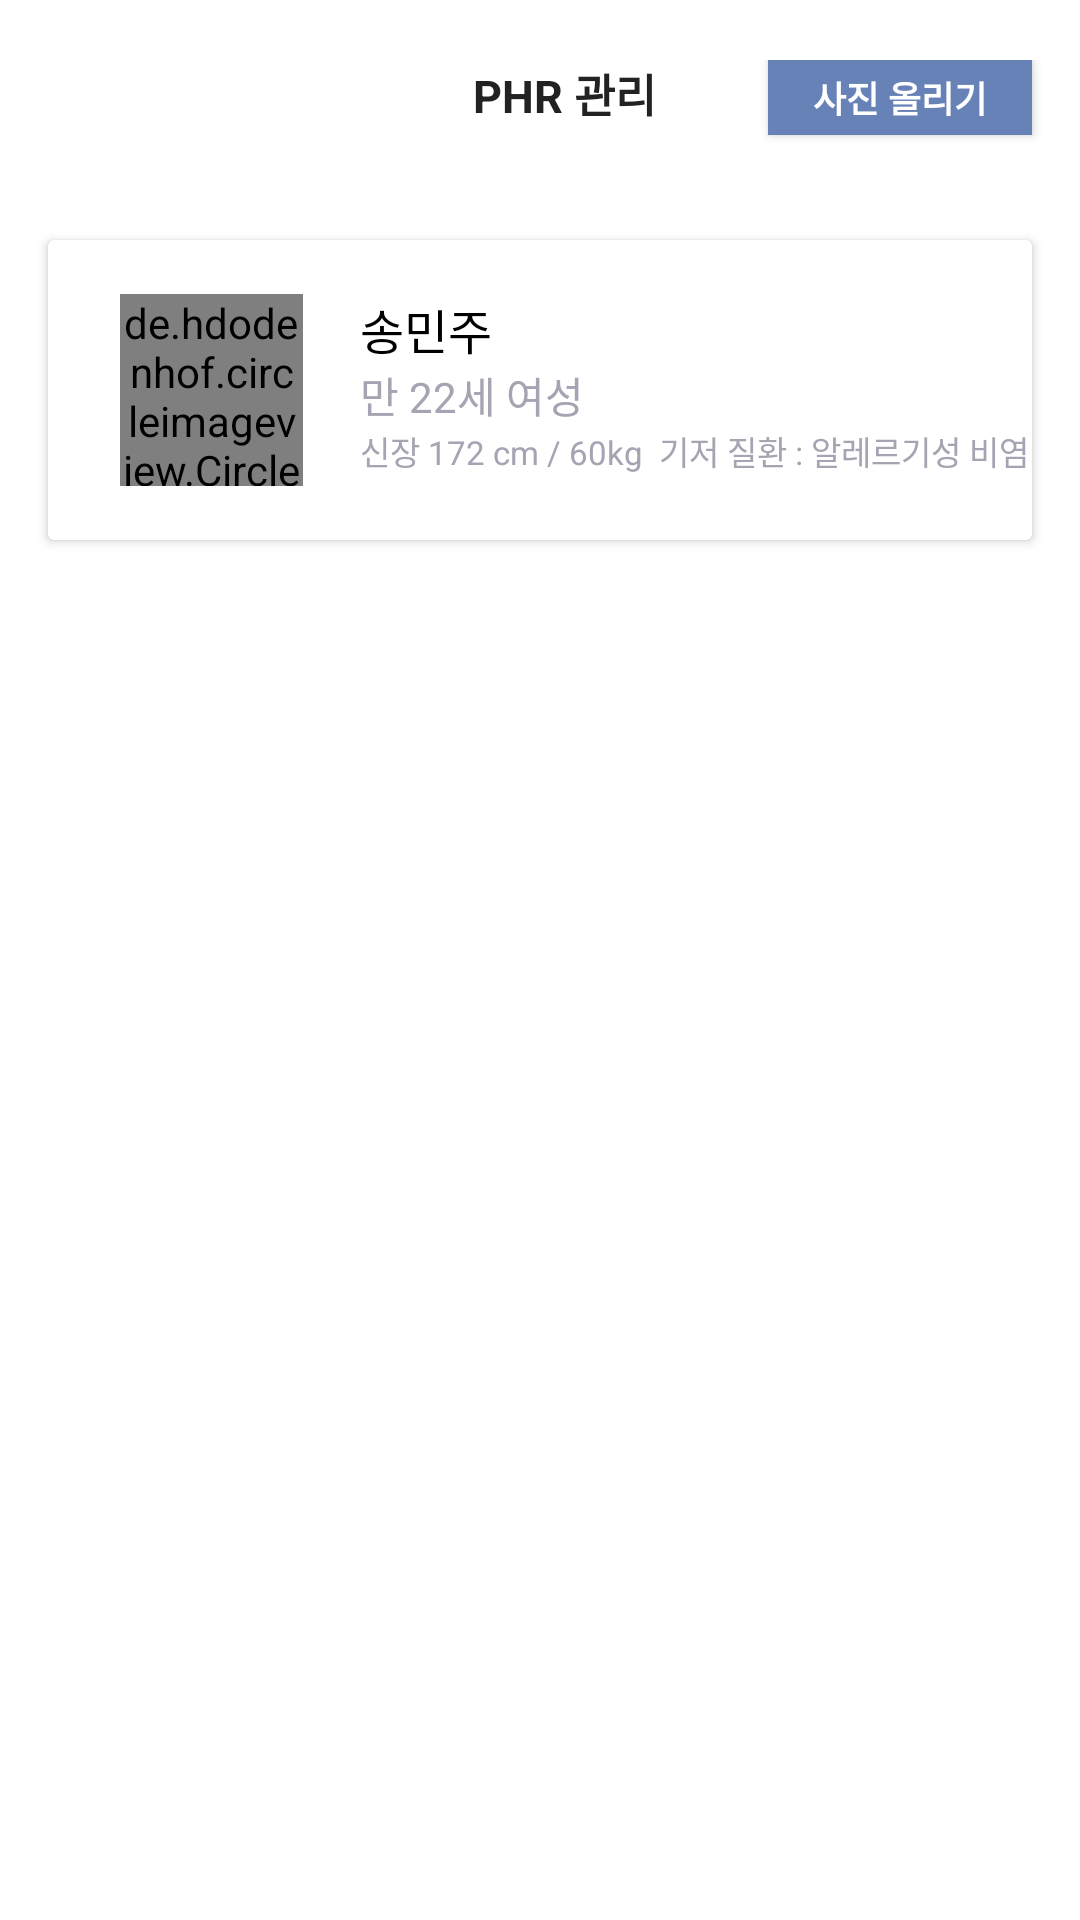

Reconstruct the res/layout file that produces this screen, plus the resources it refers to.
<!-- AndroidManifest.xml: application theme Theme.Alicorn -->
<!-- res/layout/fragment_detail.xml -->
<?xml version="1.0" encoding="utf-8"?>
<LinearLayout xmlns:android="http://schemas.android.com/apk/res/android"
    android:layout_width="match_parent"
    android:layout_height="wrap_content"
    xmlns:app="http://schemas.android.com/apk/res-auto"
    android:background="#ffffff"
    android:orientation="vertical">


    <androidx.constraintlayout.widget.ConstraintLayout
        android:layout_width="match_parent"
        android:layout_height="44dp"
        android:layout_marginStart="16dp"
        android:layout_marginTop="20dp">

        <ImageView
            android:id="@+id/back"
            android:layout_width="21dp"
            android:layout_height="23dp"
            android:onClick="onClick"
            android:src="@drawable/ic_baseline_arrow_back_ios_24"
            app:layout_constraintStart_toStartOf="parent"
            app:layout_constraintTop_toTopOf="parent">

        </ImageView>

        <TextView

            app:layout_constraintTop_toTopOf="parent"
            app:layout_constraintStart_toStartOf="parent"
            app:layout_constraintEnd_toEndOf="parent"
            android:layout_width="wrap_content"
            android:layout_height="wrap_content"
            android:fontFamily="sans-serif"
            android:gravity="center_horizontal"
            android:lineSpacingExtra="7sp"
            android:text="PHR 관리"
            android:layout_marginHorizontal="105dp"
            android:textColor="#222222"
            android:textSize="15sp"
            android:textStyle="bold" />

        <Button

            app:layout_constraintTop_toTopOf="parent"
            app:layout_constraintEnd_toEndOf="parent"
            android:layout_marginEnd="16dp"
            android:id="@+id/photoBtn"
            android:layout_width="wrap_content"
            android:layout_height="25dp"
            android:layout_gravity="right"
            android:background="@color/colorPrimary"
            android:enabled="true"
            android:fontFamily="sans-serif"
            android:onClick="onClick"
            android:text="사진 올리기"
            android:textColor="@color/colorWhite"
            android:textSize="12dp"
            android:textStyle="bold" />

    </androidx.constraintlayout.widget.ConstraintLayout>


    
    <androidx.cardview.widget.CardView
        android:layout_width="match_parent"
        android:layout_height="100dp"
        android:layout_margin="16dp">

        <de.hdodenhof.circleimageview.CircleImageView
            android:id="@+id/profileImage"
            android:layout_width="61dp"
            android:layout_height="64dp"
            android:layout_gravity="center_vertical"
            android:layout_marginStart="24dp"
            android:scaleType="centerCrop"
            android:src="@drawable/doctor" />


        <LinearLayout
            android:layout_width="match_parent"
            android:layout_height="64dp"
            android:layout_gravity="center_vertical"
            android:layout_marginStart="104dp"
            android:orientation="vertical">


            <TextView
                android:layout_width="wrap_content"
                android:layout_height="wrap_content"
                android:fontFamily="sans-serif"
                android:lineSpacingExtra="8sp"
                android:text="송민주"
                android:textColor="#000000"
                android:textSize="16sp"
                android:textStyle="normal" />

            <TextView
                android:id="@+id/agesex"
                android:layout_width="wrap_content"
                android:layout_height="wrap_content"
                android:fontFamily="sans-serif"
                android:lineSpacingExtra="6sp"
                android:text="만 22세 여성"
                android:textColor="#a4a4b2"
                android:textSize="14sp"
                android:textStyle="normal" />

            <TextView
                android:id="@+id/medicalText"
                android:layout_width="wrap_content"
                android:layout_height="wrap_content"
                android:fontFamily="sans-serif"
                android:lineSpacingExtra="0.5sp"
                android:text="신장 172 cm / 60kg  기저 질환 : 알레르기성 비염"
                android:textColor="#a4a4b2"
                android:textSize="11sp"
                android:textStyle="normal" />


        </LinearLayout>
    </androidx.cardview.widget.CardView>

    <androidx.recyclerview.widget.RecyclerView
        android:id="@+id/detailviewfragmentRecyclerview"
        android:layout_width="match_parent"
        android:layout_height="match_parent"
        android:layout_marginHorizontal="16dp">

    </androidx.recyclerview.widget.RecyclerView>


</LinearLayout>
<!-- resources referenced by this layout -->
<resources>
  <color name="colorPrimary">#6782b7</color>
  <color name="colorWhite">#FFFFFF</color>
  <!-- drawable doctor: jpg bitmap (drawable, 39080 bytes) -->
  <style name="Theme.Alicorn" parent="Theme.AppCompat.Light.NoActionBar">
          
          <item name="colorPrimary">@color/colorPrimary</item>
          <item name="colorPrimaryVariant">@color/colorPrimaryDark</item>
          <item name="colorAccent">@color/colorAccent</item>
          
          <item name="colorSecondary">@color/colorLightGray</item>
          <item name="colorSecondaryVariant">@color/colorWhite</item>
          <item name="colorOnSecondary">@color/colorDivision</item>
          
          <item name="android:statusBarColor" tools:targetApi="l">?attr/colorPrimaryVariant</item>
          
      </style>
  <color name="colorPrimaryDark">#6782b7</color>
  <color name="colorAccent">#2f80ed</color>
  <color name="colorLightGray">#D3D3D3</color>
  <color name="colorDivision">#e0e0e0</color>
</resources>
